Run: headless pygame with SDL's dummy video driver; simulated clock (each Clock.tick advances the game by its frame time, no real sleeping); random seed 0; keys injected as events and as key.get_pressed() state; mouse plan: one left click at the window centre at the start of phase 2, then a move to the lower-right quarter at the start of phase 3.
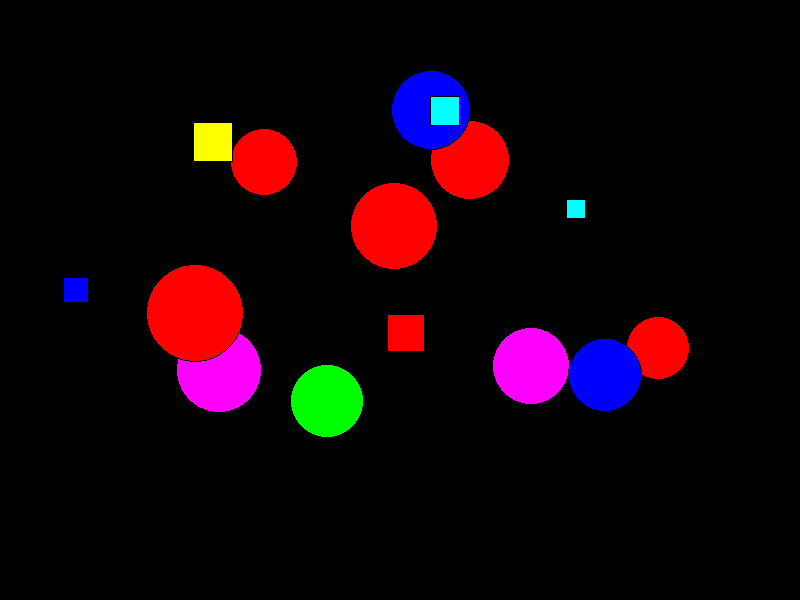
Frame 1 of 4 · flips 1–60 · no input
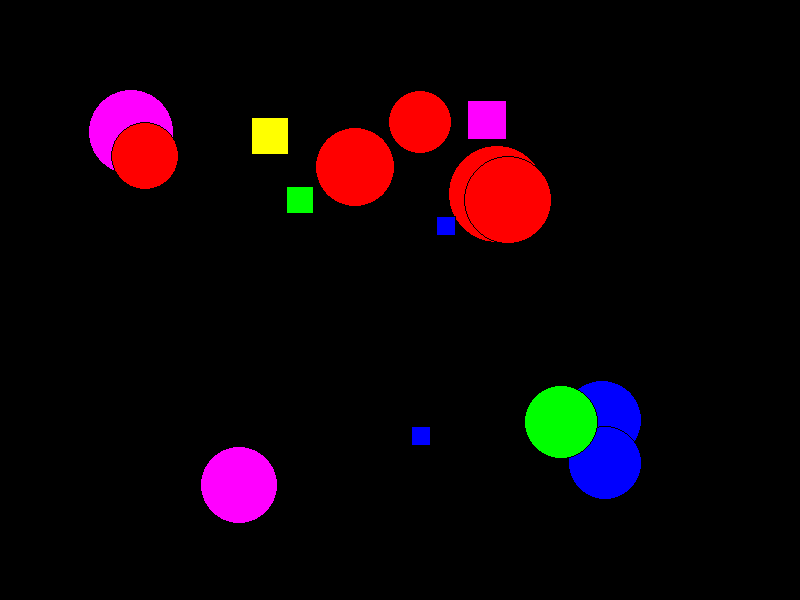
Frame 2 of 4 · flips 61–180 · clicked the window centre · tapped SPACE, RETURN · held RIGHT (→), D
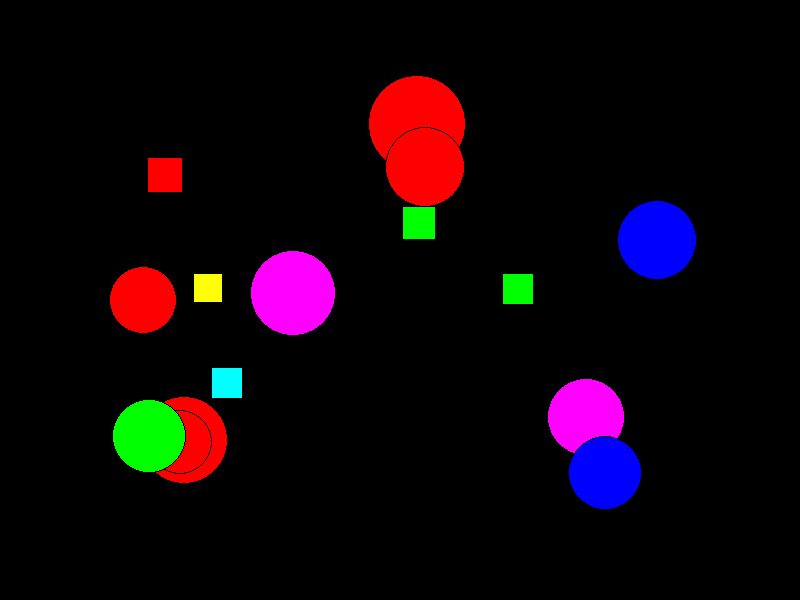
Frame 3 of 4 · flips 181–300 · moved the mouse to the lower-right quarter · held DOWN (↓), S
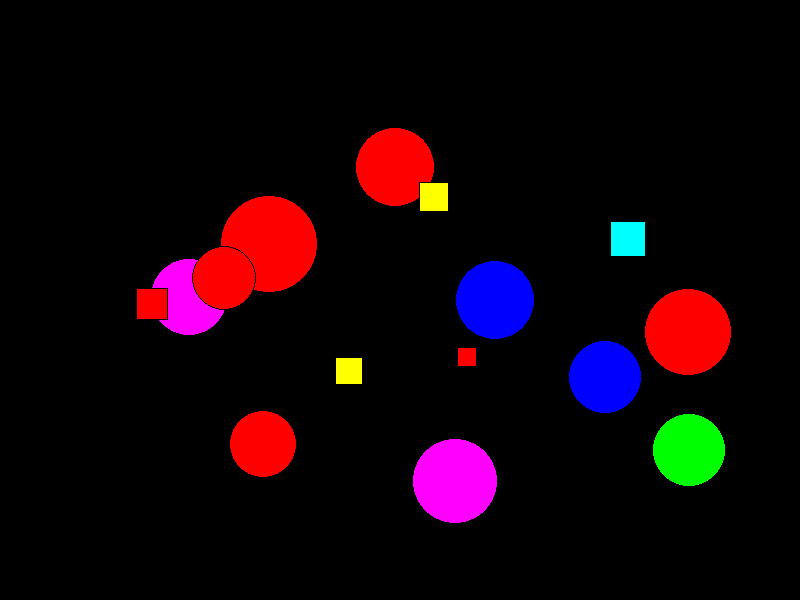
Frame 4 of 4 · flips 301–420 · held LEFT (←), A, UP (↑), W

The pygame program that drew these frames:

import pygame
from pygame.draw import *
from random import randint
pygame.init()

#длина и ширина экрана 
a = 800
b = 600
screen = pygame.display.set_mode((a, b))

#установка частоты кадров 
FPS = 30

#цвета 
RED = (255, 0, 0)
BLUE = (0, 0, 255)
YELLOW = (255, 255, 0)
GREEN = (0, 255, 0)
MAGENTA = (255, 0, 255)
CYAN = (0, 255, 255)
BLACK = (0, 0, 0)
COLORS = [RED, BLUE, YELLOW, GREEN, MAGENTA, CYAN]

score = 0

#количество мишеней разных видов
balls_quantity = 10
squares_quantity = 5

#списки с данными для круглых мишеней
balls_x = [0] * balls_quantity
balls_y = [0] * balls_quantity
balls_Vx = [0] * balls_quantity
balls_Vy = [0] * balls_quantity
balls_r = [0] * balls_quantity
balls_color = [0] * balls_quantity

#списки с данными для квадратных мишеней
squares_x = [0] * squares_quantity
squares_y = [0] * squares_quantity
squares_Vx = [0] * squares_quantity
squares_Vy = [0] * squares_quantity
squares_r = [0] * squares_quantity
squares_color = [0] * squares_quantity
squares_x0 = [0] * squares_quantity
squares_y0 = [0] * squares_quantity

def draw_ball(i):
    '''
    Функция рисует круглую мишень c заданными параметрами
    '''
    circle(screen, balls_color[i], (balls_x[i], balls_y[i]), balls_r[i])
    circle(screen, BLACK, (balls_x[i], balls_y[i]), balls_r[i], 1)

def new_ball(i):
    '''
    Функция задает параметры новой круглой мишени и рисует её
    i - номер мишени
    balls_x, balls_y - координаты центра мишени
    balls_r - радиус мишени
    balls_Vx, balls_Vy - проекции скоростей мишени на оси
    balls_color - цвет мишени
    '''
    global balls_x, balls_y, balls_r, balls_Vx, balls_Vy, balls_color
    balls_x[i] = randint(100, a - 100)
    balls_y[i] = randint(100, b - 100)
    balls_r[i] = randint(30,50)
    balls_Vx[i] = randint(-10, 10)
    balls_Vy[i] = randint(-10, 10) 
    balls_color[i] = COLORS[randint(0, 5)]
    draw_ball(i)

def draw_square(i):
    '''
    Функция рисует квадратную мишень с заданными параметрами
    '''
    rect(screen, squares_color[i], (squares_x[i] - squares_r[i], squares_y[i] - squares_r[i],
                                    squares_r[i] * 2, squares_r[i] * 2))
    rect(screen, BLACK, (squares_x[i] - squares_r[i], squares_y[i] - squares_r[i],
                                    squares_r[i] * 2, squares_r[i] * 2), 1)
    
def new_square(i):
    '''
    Функция задает параметры новой квадратной мишени и рисует её
    i - номер мишени
    squares_x, squares_y - координаты центра мишени
    squares_r - половина длины мишени
    squares_x0, squares_y0 - координаты точки, к которой будет двигаться мишень
    squares_Vx, squares_Vy - проекции скоростей мишени на оси
    squares_color - цвет мишени
    '''
    global squares_x, squares_y, squares_Vx, squares_Vy, squares_r, squares_color, squares_x0, squares_y0
    squares_x[i] = randint(150, a - 150)
    squares_y[i] = randint(150, b - 150)
    squares_r[i] = randint(10,20)
    squares_x0[i] = randint(squares_r[i], a - squares_r[i])
    squares_y0[i] = randint(squares_r[i], b - squares_r[i])
    squares_Vx[i] = randint(5, 10)
    squares_Vy[i] = randint(5, 10)
    squares_color[i] = COLORS[randint(0, 5)]
    draw_square(i)

def ball_move(i):
    '''
    Функция для движения круглой мишени
    '''
    global balls_x, balls_y, balls_r, balls_Vx, balls_Vy, balls_color
    balls_x[i] += balls_Vx[i]
    balls_y[i] += balls_Vy[i]

    #отскакивание от стенок
    if balls_x[i] - balls_r[i] <= 50:
        balls_Vx[i] = -balls_Vx[i]
        balls_x[i] =  50 + balls_r[i]
    if balls_x[i] + balls_r[i] >= a - 50:
        balls_Vx[i] = -balls_Vx[i]
        balls_x[i] = a - 50 - balls_r[i]
    if balls_y[i] - balls_r[i] <= 50:
        balls_Vy[i] = -balls_Vy[i]
        balls_y[i] =  50 + balls_r[i]
    if balls_y[i] + balls_r[i] >= b - 50:
        balls_Vy[i] = -balls_Vy[i]
        balls_y[i] = b - 50 - balls_r[i]
        
    draw_ball(i)

def square_move(i):
    '''
    Функция для движения квадратной мишени к точке (squares_x0, squares_y0)
    Если одна из координат мишени достигает нужного значения, то её скорость по другой оси увеличивается
    '''
    global squares_x, squares_y, squares_Vx, squares_Vy
    if squares_x[i] == squares_x0[i] and squares_y[i] == squares_y0[i]:
        new_square(i)
    else:
        if squares_x[i] < squares_x0[i]:
            if squares_x[i] + squares_Vx[i] < squares_x0[i]:
                squares_x[i] += squares_Vx[i]
            else:
                squares_x[i] = squares_x0[i]
                squares_Vy[i] += squares_Vy[i]
        if squares_x[i] > squares_x0[i]:
            if squares_x[i] - squares_Vx[i] > squares_x0[i]:
                squares_x[i] -= squares_Vx[i]
            else:
                squares_x[i] = squares_x0[i]
                squares_Vy[i] += squares_Vy[i]
        if squares_y[i] < squares_y0[i]:
            if squares_y[i] + squares_Vy[i] < squares_y0[i]:
                squares_y[i] += squares_Vy[i]
            else:
                squares_y[i] = squares_y0[i]
                squares_Vx[i] += squares_Vx[i]
        if squares_y[i] > squares_y0[i]:
            if squares_y[i] - squares_Vy[i] > squares_y0[i]:
                squares_y[i] -= squares_Vy[i]
            else:
               squares_y[i] = squares_y0[i]
               squares_Vx[i] += squares_Vx[i]
        draw_square(i)
        
def click(event):
    '''
    Функция считывает, попали ли мы по мишени, и ведет счет.
    При попадании мишень исчезает и рисуется новая
    '''
    global score
    #координаты курсора
    event.x = event.pos[0]
    event.y = event.pos[1]
    for i in range(0, balls_quantity):
        if (event.x - balls_x[i]) ** 2 + (event.y - balls_y[i]) **2 <= balls_r[i]**2:
            score += 1 #количество очков за круглую мишень
            screen.fill(BLACK)
            new_ball(i)
    for i in range (0, squares_quantity):
        if (squares_x[i] - squares_r[i] <= event.x) and (event.x <= squares_x[i] + squares_r[i]):
                if (squares_y[i] - squares_r[i] <= event.y) and (event.y <= squares_y[i] + squares_r[i]):
                    score += 2 #количество очков за квадратную мишень
                    screen.fill(BLACK)
                    new_square(i)
    pygame.display.update()

pygame.display.update()
clock = pygame.time.Clock()
finished = False

#рисование первых мишеней 
for i in range(0, balls_quantity):
    new_ball(i)
for i in range(0, squares_quantity):
    new_square(i)
    
while not finished:
    clock.tick(FPS)
    for event in pygame.event.get():
        if event.type == pygame.QUIT:
            finished = True
            print('Ваш счет:',score) #выводит счет игрока по окончании игры 
        elif event.type == pygame.MOUSEBUTTONDOWN:
            click(event)
            
    #двигаем мишени
    for i in range(0, balls_quantity):
        ball_move(i)
    for i in range(0, squares_quantity):
        square_move(i)
        
    pygame.display.update()
    screen.fill(BLACK)

pygame.quit()
